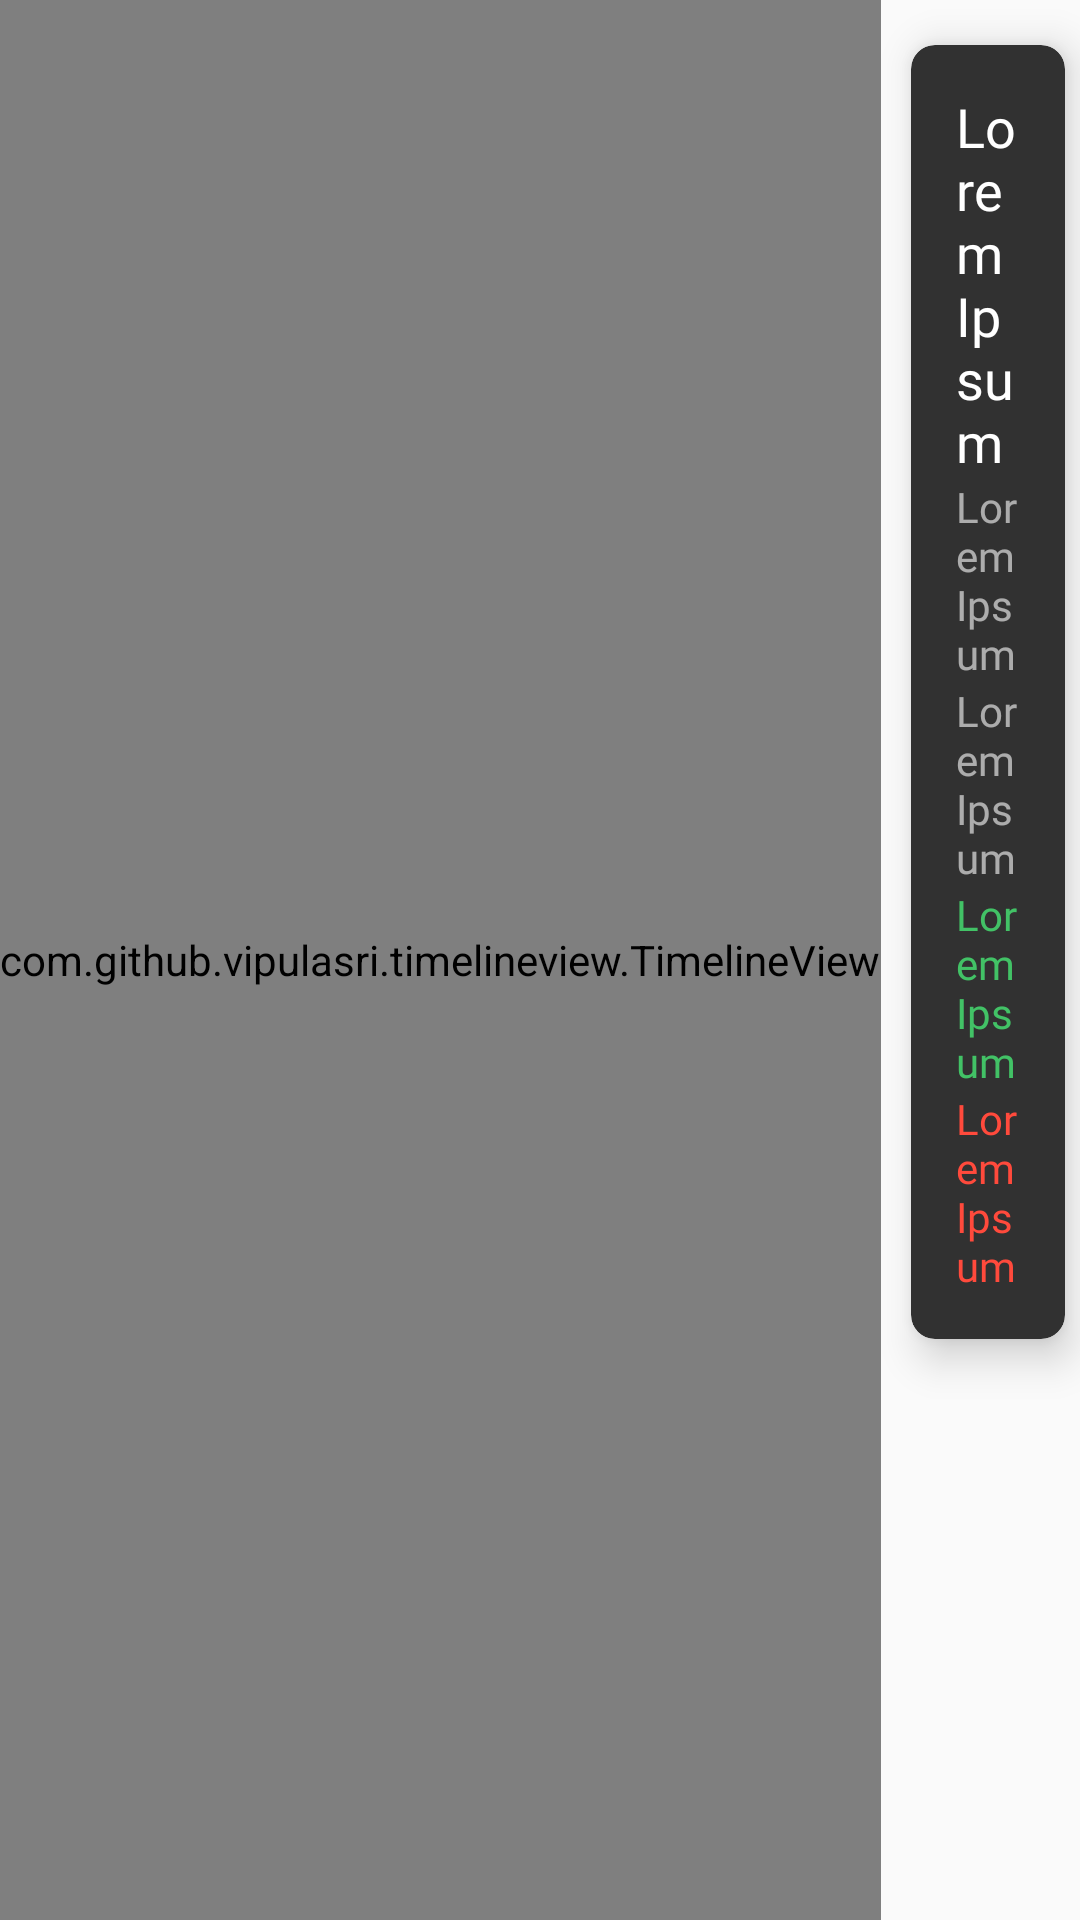

Android layout source for this screen:
<!-- AndroidManifest.xml: application theme AppTheme -->
<!-- res/layout/adapter_timeline.xml -->
<?xml version="1.0" encoding="utf-8"?>
<LinearLayout xmlns:android="http://schemas.android.com/apk/res/android"
    xmlns:app="http://schemas.android.com/apk/res-auto"
    android:orientation="horizontal"
    android:layout_width="match_parent"
    android:layout_height="wrap_content"
    android:id="@+id/llAdapter"
    android:layout_marginStart="@dimen/margin_10"
    android:layout_marginEnd="@dimen/margin_10">

    <com.github.vipulasri.timelineview.TimelineView
        android:id="@+id/timeline"
        android:layout_width="wrap_content"
        android:layout_height="match_parent"
        app:markerSize="20dp"
        app:lineWidth="3dp"
        app:startLineColor="@color/grey"
        app:endLineColor="@color/grey"
        app:lineStyle="dash"/>

    <androidx.cardview.widget.CardView
        android:layout_width="match_parent"
        android:layout_height="wrap_content"
        app:cardBackgroundColor="@color/dark_grey"
        android:layout_marginTop="@dimen/margin_15"
        android:layout_marginBottom="@dimen/margin_15"
        android:layout_marginStart="@dimen/margin_10"
        android:layout_marginEnd="@dimen/margin_5"
        app:cardCornerRadius="@dimen/radius_8"
        app:cardElevation="@dimen/elevation_8">
        <LinearLayout
            android:layout_width="match_parent"
            android:layout_height="wrap_content"
            android:orientation="vertical"
            android:padding="@dimen/padding_15">
            <TextView
                android:id="@+id/tvDate"
                android:layout_width="match_parent"
                android:layout_height="wrap_content"
                android:text="@string/foo"
                android:textColor="@color/white"
                android:fontFamily="@font/semibold"
                android:textSize="@dimen/font_18"/>
            <TextView
                android:id="@+id/tvCase"
                android:layout_width="match_parent"
                android:layout_height="wrap_content"
                android:text="@string/foo"
                android:textSize="@dimen/font_14"
                android:fontFamily="@font/bold"
                android:textColor="@color/grey"/>
            <TextView
                android:id="@+id/tvConfirmed"
                android:layout_width="match_parent"
                android:layout_height="wrap_content"
                android:text="@string/foo"
                android:textSize="@dimen/font_14"
                android:fontFamily="@font/regular"
                android:textColor="@color/grey"/>
            <TextView
                android:id="@+id/tvRecovered"
                android:layout_width="match_parent"
                android:layout_height="wrap_content"
                android:text="@string/foo"
                android:textSize="@dimen/font_14"
                android:fontFamily="@font/regular"
                android:textColor="@color/green"/>
            <TextView
                android:id="@+id/tvDeath"
                android:layout_width="match_parent"
                android:layout_height="wrap_content"
                android:text="@string/foo"
                android:textSize="@dimen/font_14"
                android:fontFamily="@font/regular"
                android:textColor="@color/red"/>
        </LinearLayout>
    </androidx.cardview.widget.CardView>
</LinearLayout>
<!-- resources referenced by this layout -->
<resources>
  <color name="dark_grey">#313131</color>
  <color name="green">#42C266</color>
  <color name="grey">#99FFFFFF</color>
  <color name="red">#FF4A3C</color>
  <color name="white">#ffffff</color>
  <dimen name="elevation_8">8dp</dimen>
  <dimen name="font_14">14sp</dimen>
  <dimen name="font_18">18sp</dimen>
  <dimen name="margin_10">10dp</dimen>
  <dimen name="margin_15">15dp</dimen>
  <dimen name="margin_5">5dp</dimen>
  <dimen name="padding_15">15dp</dimen>
  <dimen name="radius_8">8dp</dimen>
  <string name="foo">Lorem Ipsum</string>
  <style name="AppTheme" parent="Theme.AppCompat.Light.DarkActionBar">
          
          <item name="colorPrimary">@color/colorPrimary</item>
          <item name="colorPrimaryDark">@color/colorPrimaryDark</item>
          <item name="colorAccent">@color/colorAccent</item>
          <item name="bottomSheetDialogTheme">@style/AppBottomSheetDialogTheme</item>
      </style>
  <color name="colorPrimary">#00E4E3</color>
  <color name="colorPrimaryDark">#1C1C1C</color>
  <color name="colorAccent">#1EB700</color>
  <style name="AppBottomSheetDialogTheme" parent="Theme.Design.Light.BottomSheetDialog">
          <item name="bottomSheetStyle">@style/AppModalStyle</item>
          <item name="android:layout_marginStart">2dp</item>
          <item name="android:layout_marginEnd">2dp</item>
      </style>
  <style name="AppModalStyle" parent="Widget.Design.BottomSheet.Modal">
          <item name="android:background">@drawable/rounded_dialog</item>
      </style>
  <!-- drawable rounded_dialog (drawable) -->
  <?xml version="1.0" encoding="utf-8"?>
  <shape xmlns:android="http://schemas.android.com/apk/res/android"
      android:shape="rectangle">
      <solid android:color="@color/dark_bg"/>
      <corners android:topLeftRadius="16dp"
          android:topRightRadius="16dp"/>
  
  </shape>
  <color name="dark_bg">#121212</color>
</resources>
